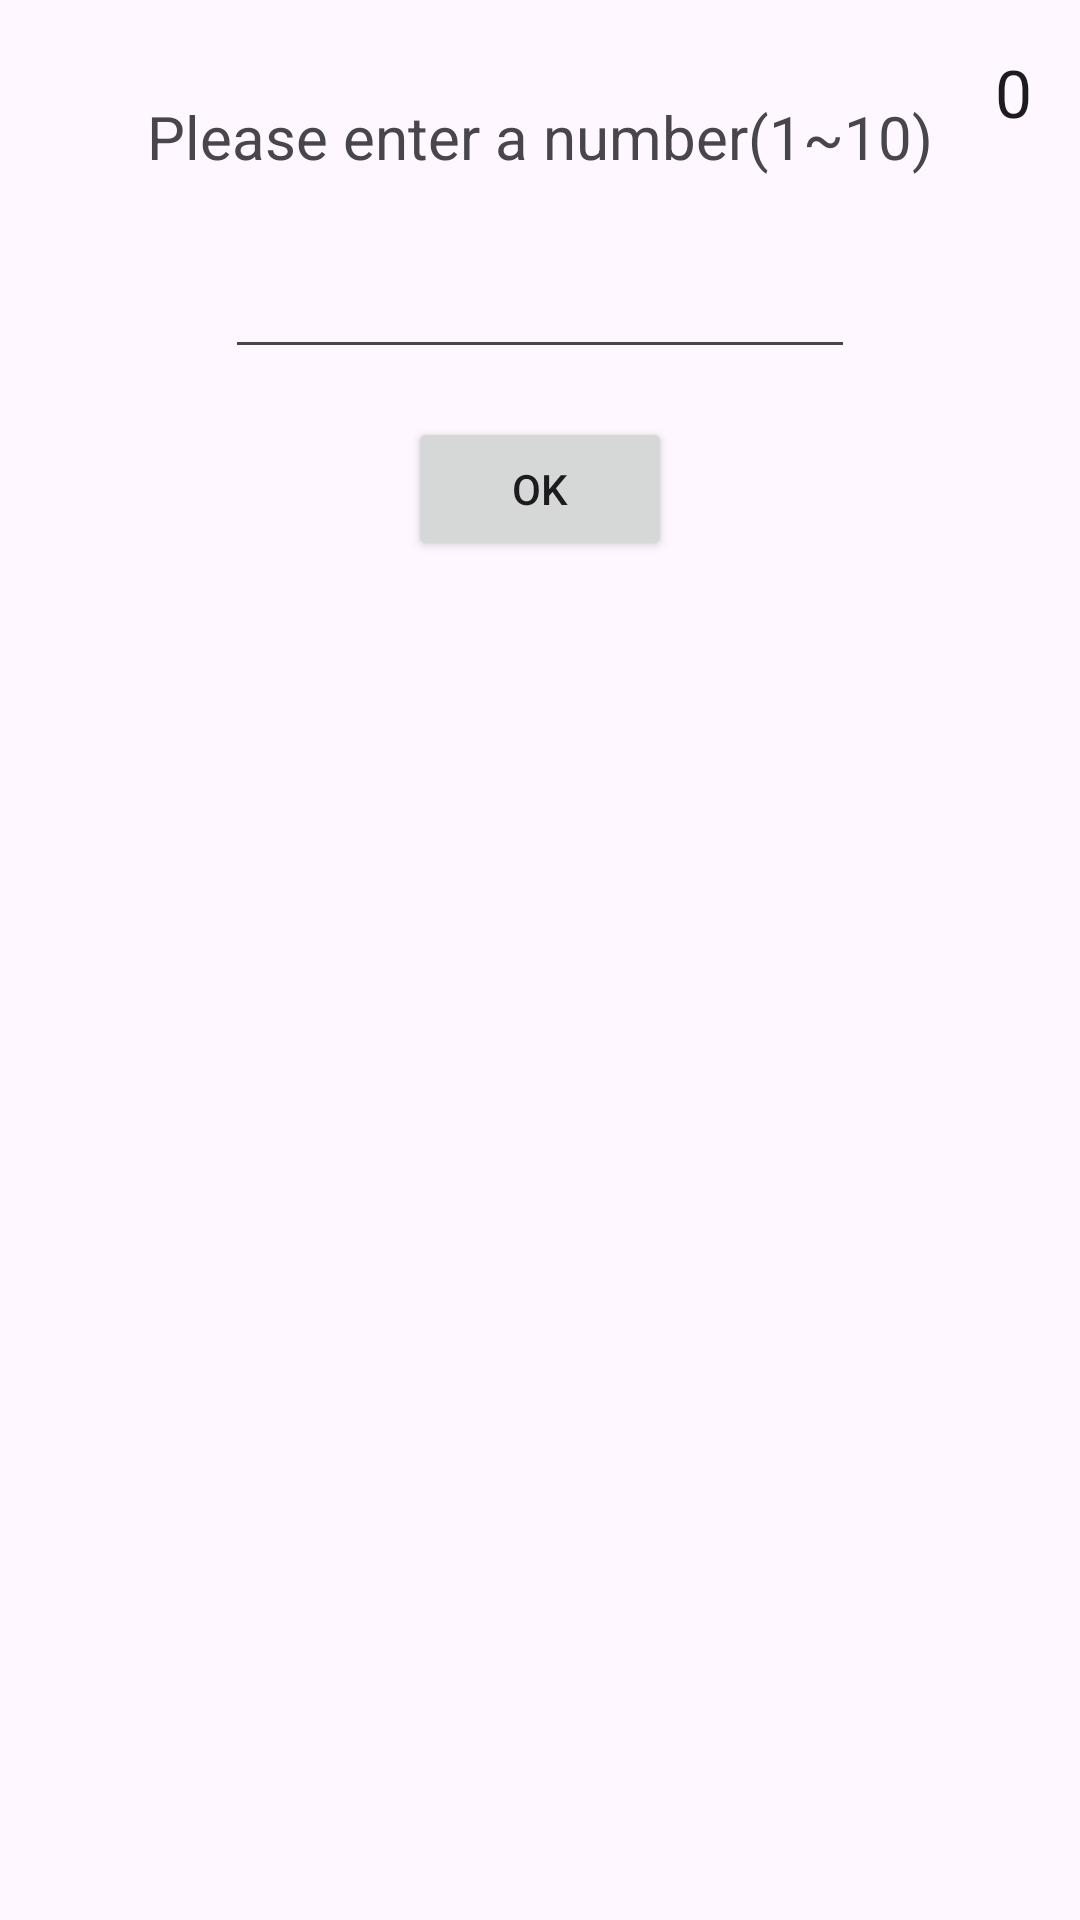

Reconstruct the res/layout file that produces this screen, plus the resources it refers to.
<!-- AndroidManifest.xml: application theme Theme.Guess3 -->
<!-- res/layout/content_material.xml -->
<?xml version="1.0" encoding="utf-8"?>
<androidx.constraintlayout.widget.ConstraintLayout xmlns:android="http://schemas.android.com/apk/res/android"
    xmlns:app="http://schemas.android.com/apk/res-auto"
    xmlns:tools="http://schemas.android.com/tools"
    android:layout_width="match_parent"
    android:layout_height="match_parent"
    app:layout_behavior="@string/appbar_scrolling_view_behavior" >

    <TextView
        android:id="@+id/textViw2"
        android:layout_width="wrap_content"
        android:layout_height="wrap_content"
        android:layout_marginStart="24dp"
        android:layout_marginTop="32dp"
        android:layout_marginEnd="24dp"
        android:text="@string/please_enter_a_number"
        android:textSize="20sp"
        app:layout_constraintEnd_toEndOf="parent"
        app:layout_constraintStart_toStartOf="parent"
        app:layout_constraintTop_toTopOf="parent" />

    <EditText
        android:id="@+id/number"
        android:layout_width="wrap_content"
        android:layout_height="wrap_content"
        android:layout_marginStart="8dp"
        android:layout_marginTop="16dp"
        android:layout_marginEnd="8dp"
        android:ems="10"
        android:inputType="numberDecimal"
        app:layout_constraintEnd_toEndOf="parent"
        app:layout_constraintStart_toStartOf="parent"
        app:layout_constraintTop_toBottomOf="@+id/textViw2"
        android:minHeight="48dp"/>

    <Button
        android:id="@+id/ok_button"
        android:layout_width="wrap_content"
        android:layout_height="wrap_content"
        android:layout_marginTop="16dp"
        android:onClick="check"
        android:text="@string/ok"
        app:layout_constraintEnd_toEndOf="parent"
        app:layout_constraintStart_toStartOf="parent"
        app:layout_constraintTop_toBottomOf="@+id/number" />

    <TextView
        android:id="@+id/counter"
        android:layout_width="wrap_content"
        android:layout_height="wrap_content"
        android:layout_marginTop="16dp"
        android:layout_marginEnd="16dp"
        android:text="0"
        android:textAppearance="@style/TextAppearance.AppCompat.Large"
        app:layout_constraintEnd_toEndOf="parent"
        app:layout_constraintTop_toTopOf="parent" />

</androidx.constraintlayout.widget.ConstraintLayout>
<!-- resources referenced by this layout -->
<resources>
  <string name="ok">OK</string>
  <string name="please_enter_a_number">Please enter a number(1~10)</string>
  <style name="Theme.Guess3" parent="Base.Theme.Guess3" />
  <style name="Base.Theme.Guess3" parent="Theme.Material3.DayNight.NoActionBar">
          
          
      </style>
</resources>
